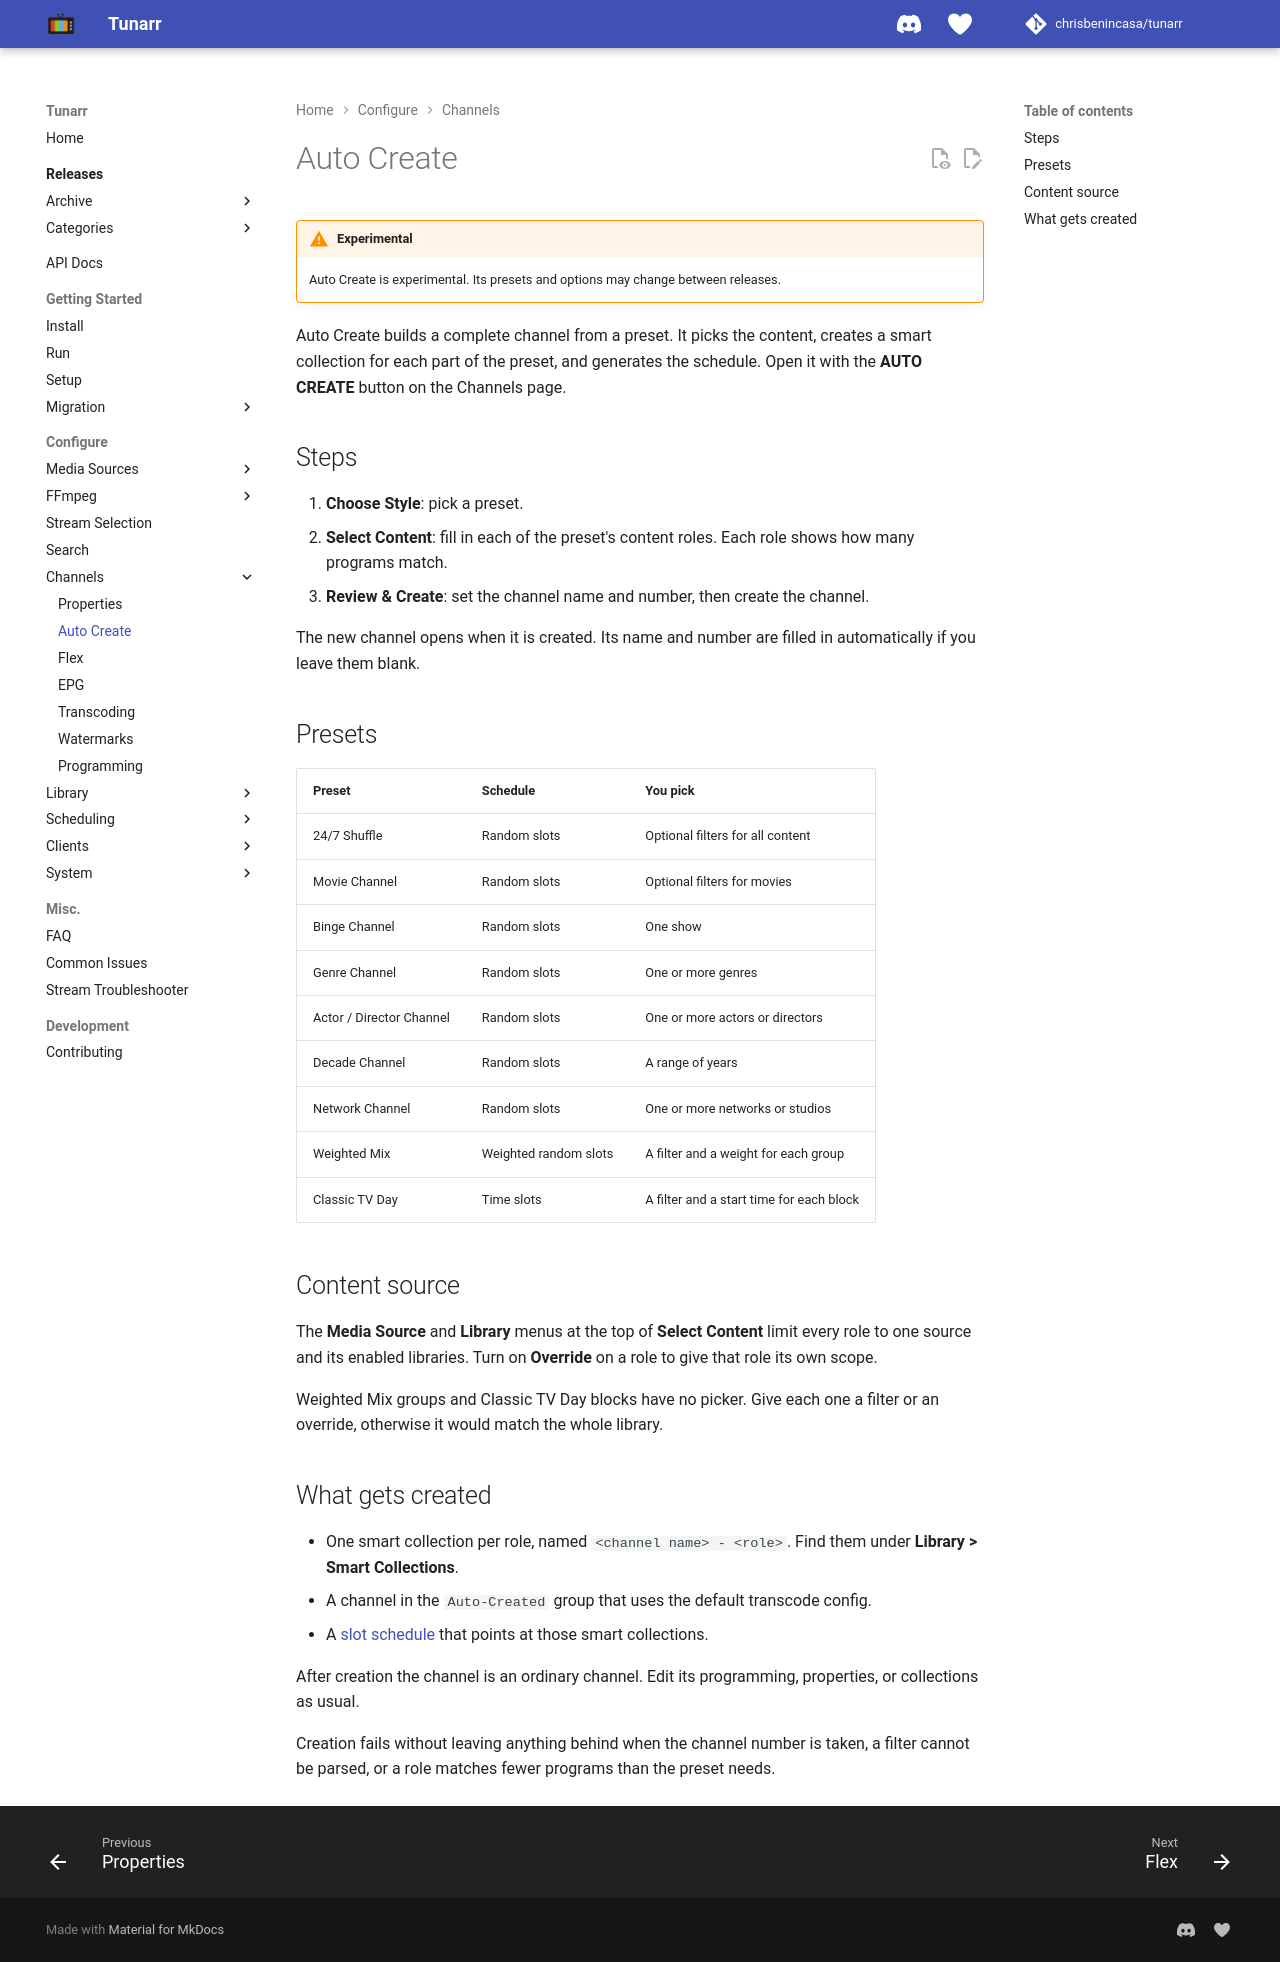

repository: chrisbenincasa/tunarr · page: configure/channels/auto-create/index.html · generator: mkdocs

# Auto Create

!!! warning "Experimental"
    Auto Create is experimental. Its presets and options may change between releases.

Auto Create builds a complete channel from a preset. It picks the content, creates a smart collection for each part of the preset, and generates the schedule. Open it with the **AUTO CREATE** button on the Channels page.

## Steps

1. **Choose Style**: pick a preset.
2. **Select Content**: fill in each of the preset's content roles. Each role shows how many programs match.
3. **Review & Create**: set the channel name and number, then create the channel.

The new channel opens when it is created. Its name and number are filled in automatically if you leave them blank.

## Presets

| Preset | Schedule | You pick |
| ------ | -------- | -------- |
| 24/7 Shuffle | Random slots | Optional filters for all content |
| Movie Channel | Random slots | Optional filters for movies |
| Binge Channel | Random slots | One show |
| Genre Channel | Random slots | One or more genres |
| Actor / Director Channel | Random slots | One or more actors or directors |
| Decade Channel | Random slots | A range of years |
| Network Channel | Random slots | One or more networks or studios |
| Weighted Mix | Weighted random slots | A filter and a weight for each group |
| Classic TV Day | Time slots | A filter and a start time for each block |

## Content source

The **Media Source** and **Library** menus at the top of **Select Content** limit every role to one source and its enabled libraries. Turn on **Override** on a role to give that role its own scope.

Weighted Mix groups and Classic TV Day blocks have no picker. Give each one a filter or an override, otherwise it would match the whole library.

## What gets created

- One smart collection per role, named `<channel name> - <role>`. Find them under **Library > Smart Collections**.
- A channel in the `Auto-Created` group that uses the default transcode config.
- A [slot schedule](programming.md) that points at those smart collections.

After creation the channel is an ordinary channel. Edit its programming, properties, or collections as usual.

Creation fails without leaving anything behind when the channel number is taken, a filter cannot be parsed, or a role matches fewer programs than the preset needs.
